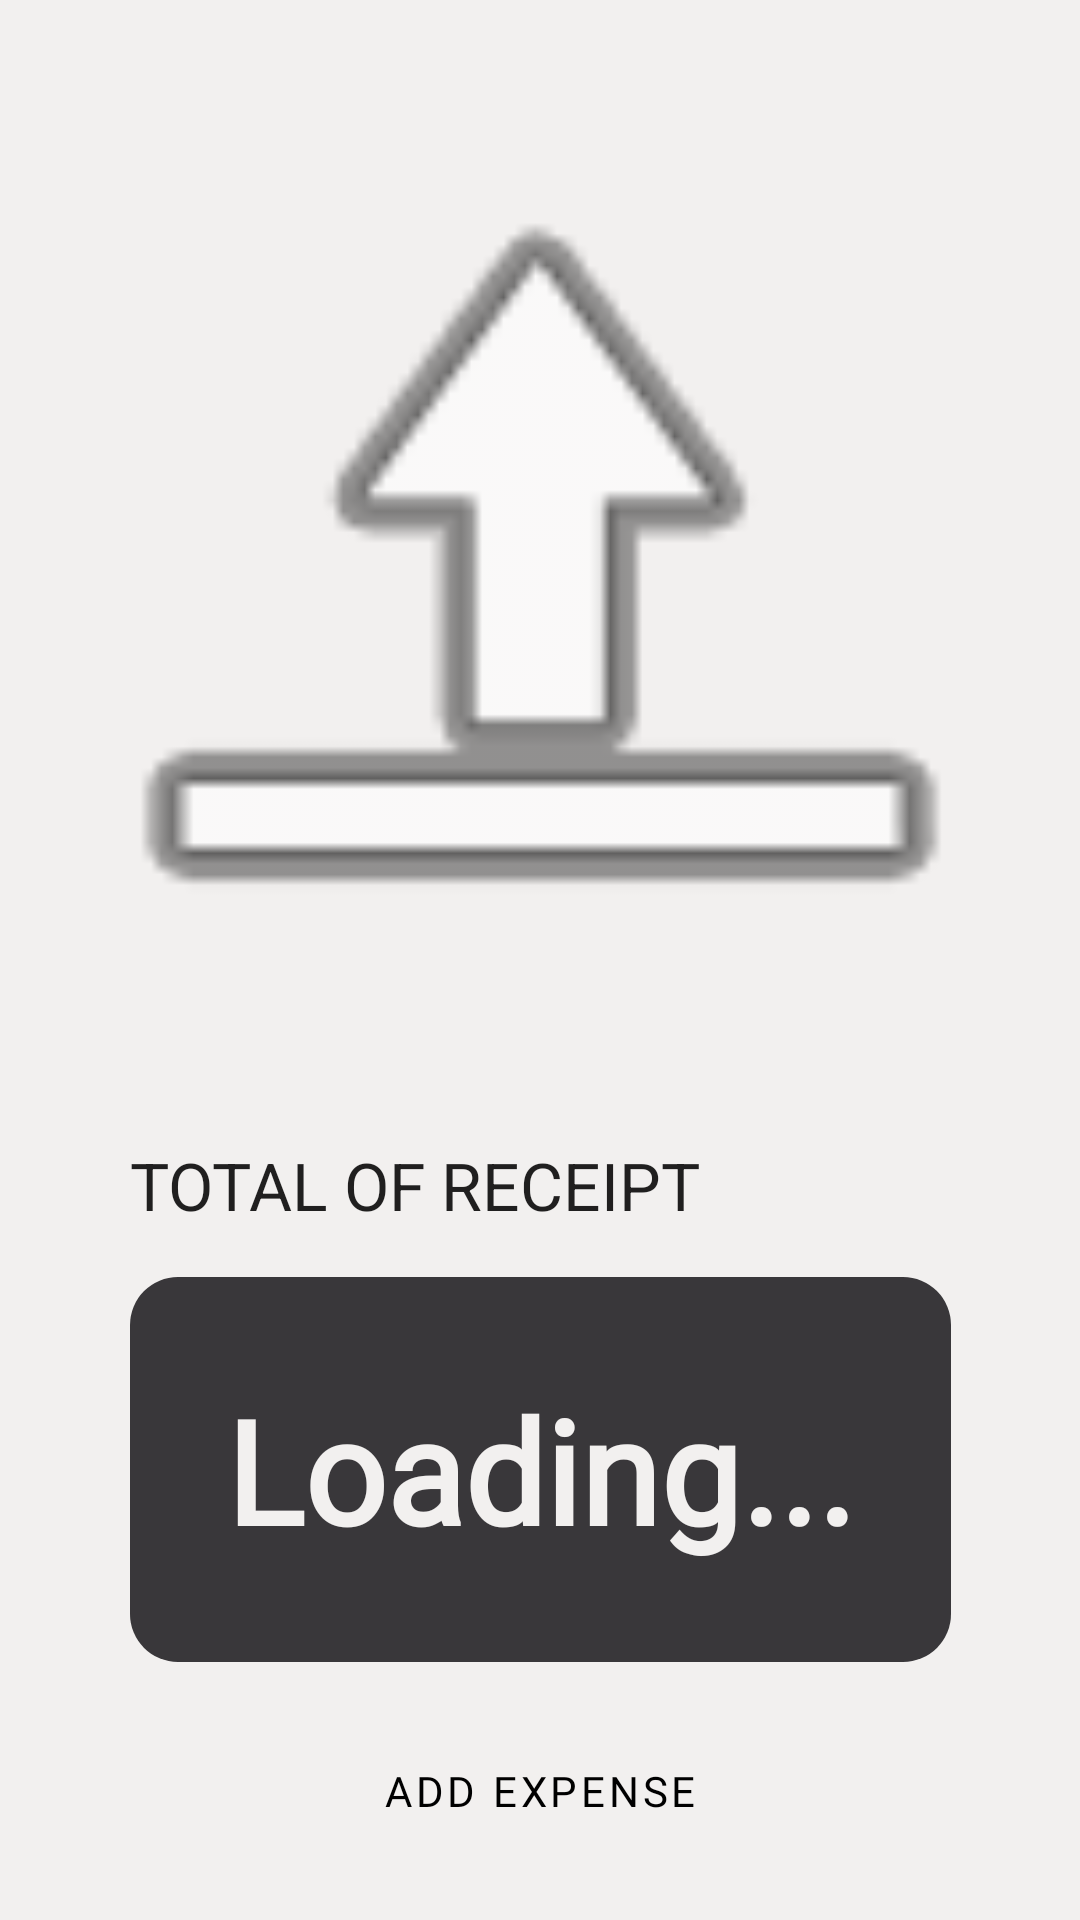

Write the Android layout XML for this screen, with the resource values it uses.
<!-- AndroidManifest.xml: application theme Theme.MoneyPlanner.LightMoney -->
<!-- res/layout/fragment_receipt_scanner.xml -->
<?xml version="1.0" encoding="utf-8"?>
<androidx.constraintlayout.widget.ConstraintLayout xmlns:android="http://schemas.android.com/apk/res/android"
    xmlns:app="http://schemas.android.com/apk/res-auto"
    xmlns:tools="http://schemas.android.com/tools"
    android:layout_width="match_parent"
    android:layout_height="match_parent"
    android:padding="8dp"
    android:background="@color/off_white">

    <ImageView
        android:id="@+id/receipt"
        android:layout_width="378dp"
        android:layout_height="342dp"
        app:layout_constraintEnd_toEndOf="parent"
        app:layout_constraintStart_toStartOf="parent"
        app:layout_constraintTop_toTopOf="parent"
        app:layout_constraintBottom_toTopOf="@+id/receiptTotalBox"
        app:srcCompat="@android:drawable/ic_menu_upload" />

    <LinearLayout
        android:layout_width="wrap_content"
        android:layout_height="wrap_content"
        android:orientation="vertical"
        android:id="@+id/receiptTotalBox"
        app:layout_constraintBottom_toBottomOf="@id/addTotalButton"
        app:layout_constraintEnd_toEndOf="parent"
        app:layout_constraintStart_toStartOf="parent"
        app:layout_constraintTop_toBottomOf="@+id/receipt"
        android:padding="8dp"
        android:background="@drawable/white_container">

        <TextView
            android:layout_width="wrap_content"
            android:layout_height="wrap_content"
            android:layout_marginBottom="16dp"
            android:id="@+id/receiptTotalLabel"
            android:text="TOTAL OF RECEIPT"
            android:textAppearance="@style/TextAppearance.AppCompat.Large"/>


        <TextView
            android:id="@+id/receiptTotal"
            android:layout_width="wrap_content"
            android:layout_height="wrap_content"
            android:padding="32dp"
            android:text="Loading..."
            android:layout_gravity="center"
            style="@style/darkCardText"
            android:textAppearance="@style/TextAppearance.MaterialComponents.Headline3"
            android:background="@drawable/gray_container"/>


    </LinearLayout>



    <Button
        android:id="@+id/addTotalButton"
        android:layout_width="wrap_content"
        android:layout_height="wrap_content"
        android:text="Add Expense"
        style="@style/buttons"
        app:layout_constraintBottom_toBottomOf="parent"
        app:layout_constraintEnd_toEndOf="parent"
        app:layout_constraintStart_toStartOf="parent"
        app:layout_constraintTop_toBottomOf="@+id/receiptTotalBox" />
</androidx.constraintlayout.widget.ConstraintLayout>
<!-- resources referenced by this layout -->
<resources>
  <color name="off_white">#F2F0EF</color>
  <!-- drawable gray_container (drawable) -->
  <?xml version="1.0" encoding="utf-8"?>
  <shape xmlns:android="http://schemas.android.com/apk/res/android"
  
      android:shape="rectangle">
  
      <corners android:radius="16dp" />
      <solid android:color="@color/dark_grey" />
  
  </shape>
  <style name="buttons" parent="Widget.MaterialComponents.Button">
          <item name="backgroundTint">@color/white</item>
          <item name="android:backgroundTint">@color/white</item>
          <item name="android:textColor">@color/black</item>
          <item name="rippleColor">@color/off_white</item>
          <item name="android:tint">@color/black</item>
          <item name="tint">@color/black</item>
          <item name="cornerRadius">4dp</item>
          <item name="android:fontFamily">@font/questrial_regular</item>
      </style>
  <style name="darkCardText">
          <item name="android:textColor">@color/off_white</item>
          <item name="android:textAppearance">@style/TextAppearance.AppCompat.Medium</item>
          <item name="android:fontFamily">@font/barlow_semi_condensed_light</item>
          <item name="android:textStyle">bold</item>
      </style>
  <style name="Theme.MoneyPlanner.LightMoney" parent="Theme.MaterialComponents.Light.NoActionBar">
          <item name="windowActionBar">false</item>
          <item name="windowNoTitle">true</item>
          <item name="android:statusBarColor">@android:color/transparent</item>
          <item name="android:windowBackground">@color/off_white</item>
      </style>
  <color name="dark_grey">#39373a</color>
  <color name="white">#FFFFFF</color>
  <color name="black">#000000</color>
</resources>
